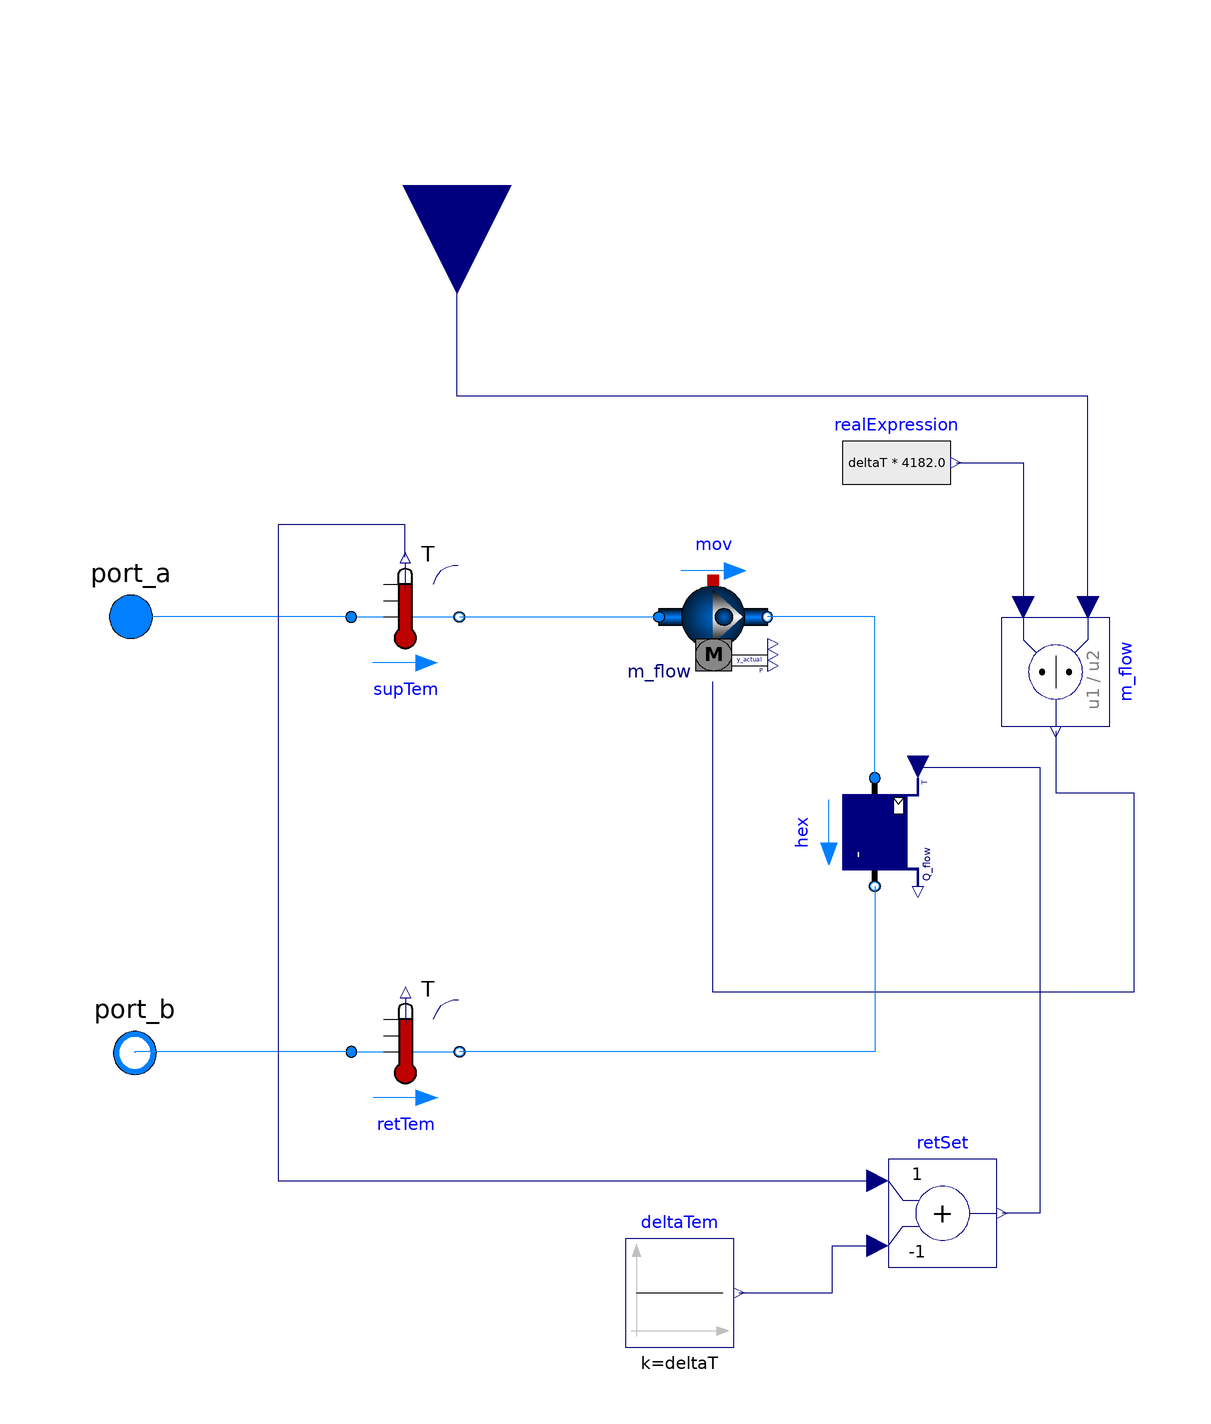

Above is the diagram view of the following Modelica model: its components placed by their Placement annotations and its connect equations drawn as lines.

model Substation
    .Modelica.Fluid.Interfaces.FluidPort_a port_a(redeclare replaceable package Medium = .Buildings.Media.Water) annotation(Placement(transformation(extent = {{-110.58,30.27},{-90.58,50.27}},origin = {0.0,0.0},rotation = 0.0)));
    .Modelica.Fluid.Interfaces.FluidPort_b port_b(redeclare replaceable package Medium = .Buildings.Media.Water) annotation(Placement(transformation(extent = {{-109.86,-50.35},{-89.86,-30.35}},origin = {0.0,0.0},rotation = 0.0)));
    .Buildings.Fluid.HeatExchangers.SensibleCooler_T hex(dp_nominal = 100,redeclare package Medium = Buildings.Media.Water,m_flow_nominal = m_flow_nom) annotation(Placement(transformation(extent = {{-10.0,-10.0},{10.0,10.0}},origin = {36.96,0.46000000000000085},rotation = -90.0)));
    .Buildings.Fluid.Sensors.TemperatureTwoPort supTem(redeclare package Medium = Buildings.Media.Water,m_flow_nominal = m_flow_nom) annotation(Placement(transformation(extent = {{-59.86,30.24},{-39.86,50.24}},origin = {0.0,0.0},rotation = 0.0)));
    .Buildings.Fluid.Sensors.TemperatureTwoPort retTem(redeclare package Medium = Buildings.Media.Water,m_flow_nominal = m_flow_nom) annotation(Placement(transformation(extent = {{-59.82,-50.14},{-39.82,-30.14}},origin = {0.0,0.0},rotation = 0.0)));
    .Buildings.Fluid.Movers.Preconfigured.FlowControlled_m_flow mov(redeclare package Medium = Buildings.Media.Water,m_flow_nominal = m_flow_nom) annotation(Placement(transformation(extent = {{-2.92,50.24},{17.08,30.24}},origin = {0.0,0.0},rotation = 0.0)));
    .Modelica.Blocks.Sources.RealExpression realExpression(y = deltaT * 4182.0) annotation(Placement(transformation(extent = {{31.02,58.76},{51.02,78.76}},origin = {0.0,0.0},rotation = 0.0)));
    .Modelica.Blocks.Math.Division m_flow annotation(Placement(transformation(extent = {{-10.0,-10.0},{10.0,10.0}},origin = {70.4,30.07},rotation = -90.0)));
    .Modelica.Blocks.Math.Add retSet(k2 = -1) annotation(Placement(transformation(extent = {{39.52,-79.98},{59.52,-59.98}},origin = {0.0,0.0},rotation = 0.0)));
    .Modelica.Blocks.Sources.Constant deltaTem(k = deltaT) annotation(Placement(transformation(extent = {{-9.11,-94.72},{10.89,-74.72}},origin = {0.0,0.0},rotation = 0.0)));
    .Modelica.Blocks.Interfaces.RealInput heaDem annotation(Placement(transformation(extent = {{-20.0,-20.0},{20.0,20.0}},origin = {-40.27,120.06},rotation = -90.0)));
    parameter Real deltaT = 20;
    parameter Real m_flow_nom = 0.04;
equation
    connect(supTem.port_a,port_a) annotation(Line(points = {{-59.86,40.24},{-74.94,40.24},{-74.94,40.27},{-100.58,40.27}},color = {0,127,255}));
    connect(retTem.port_a,port_b) annotation(Line(points = {{-59.82,-40.14},{-99.86,-40.14},{-99.86,-40.35}},color = {0,127,255}));
    connect(realExpression.y,m_flow.u2) annotation(Line(points = {{52.02,68.76},{64.4,68.76},{64.4,42.07}},color = {0,0,127}));
    connect(m_flow.y,mov.m_flow_in) annotation(Line(points = {{70.4,19.07},{70.4,7.75},{84.84,7.75},{84.84,-29.11},{7.08,-29.11},{7.08,28.24}},color = {0,0,127}));
    connect(supTem.T,retSet.u1) annotation(Line(points = {{-49.86,51.24},{-49.86,57.24},{-73.41,57.24},{-73.41,-63.98},{37.52,-63.98}},color = {0,0,127}));
    connect(deltaTem.y,retSet.u2) annotation(Line(points = {{11.89,-84.72},{29.17,-84.72},{29.17,-75.98},{37.52,-75.98}},color = {0,0,127}));
    connect(hex.port_a,mov.port_b) annotation(Line(points = {{36.96,10.46},{36.96,40.24},{17.08,40.24}},color = {0,127,255}));
    connect(hex.port_b,retTem.port_b) annotation(Line(points = {{36.96,-9.54},{36.96,-40.14},{-39.82,-40.14}},color = {0,127,255}));
    connect(hex.TSet,retSet.y) annotation(Line(points = {{44.96,12.46},{67.51,12.46},{67.51,-69.98},{60.52,-69.98}},color = {0,0,127}));
    connect(m_flow.u1,heaDem) annotation(Line(points = {{76.4,42.07},{76.4,81.065},{-40.27,81.065},{-40.27,120.06}},color = {0,0,127}));
    connect(supTem.port_b,mov.port_a) annotation(Line(points = {{-39.86,40.24},{-2.92,40.24}},color = {0,127,255}));
    annotation(Icon(coordinateSystem(preserveAspectRatio = false,extent = {{-100.0,-100.0},{100.0,100.0}}),graphics = {Rectangle(fillColor={230,230,230},fillPattern=FillPattern.Solid,extent={{-100.0,-100.0},{100.0,100.0}}),Text(lineColor={0,0,255},extent={{-150,150},{150,110}},textString="%name"),Ellipse(origin={2,0},extent={{-94,96},{94,-96}},fillPattern=FillPattern.Sphere,fillColor={255,255,255}),Ellipse(extent={{-57.719996574378015,56.87567562747631},{57,-56}},fillPattern=FillPattern.Sphere,fillColor={83,83,83},origin={2,0})}));
end Substation;